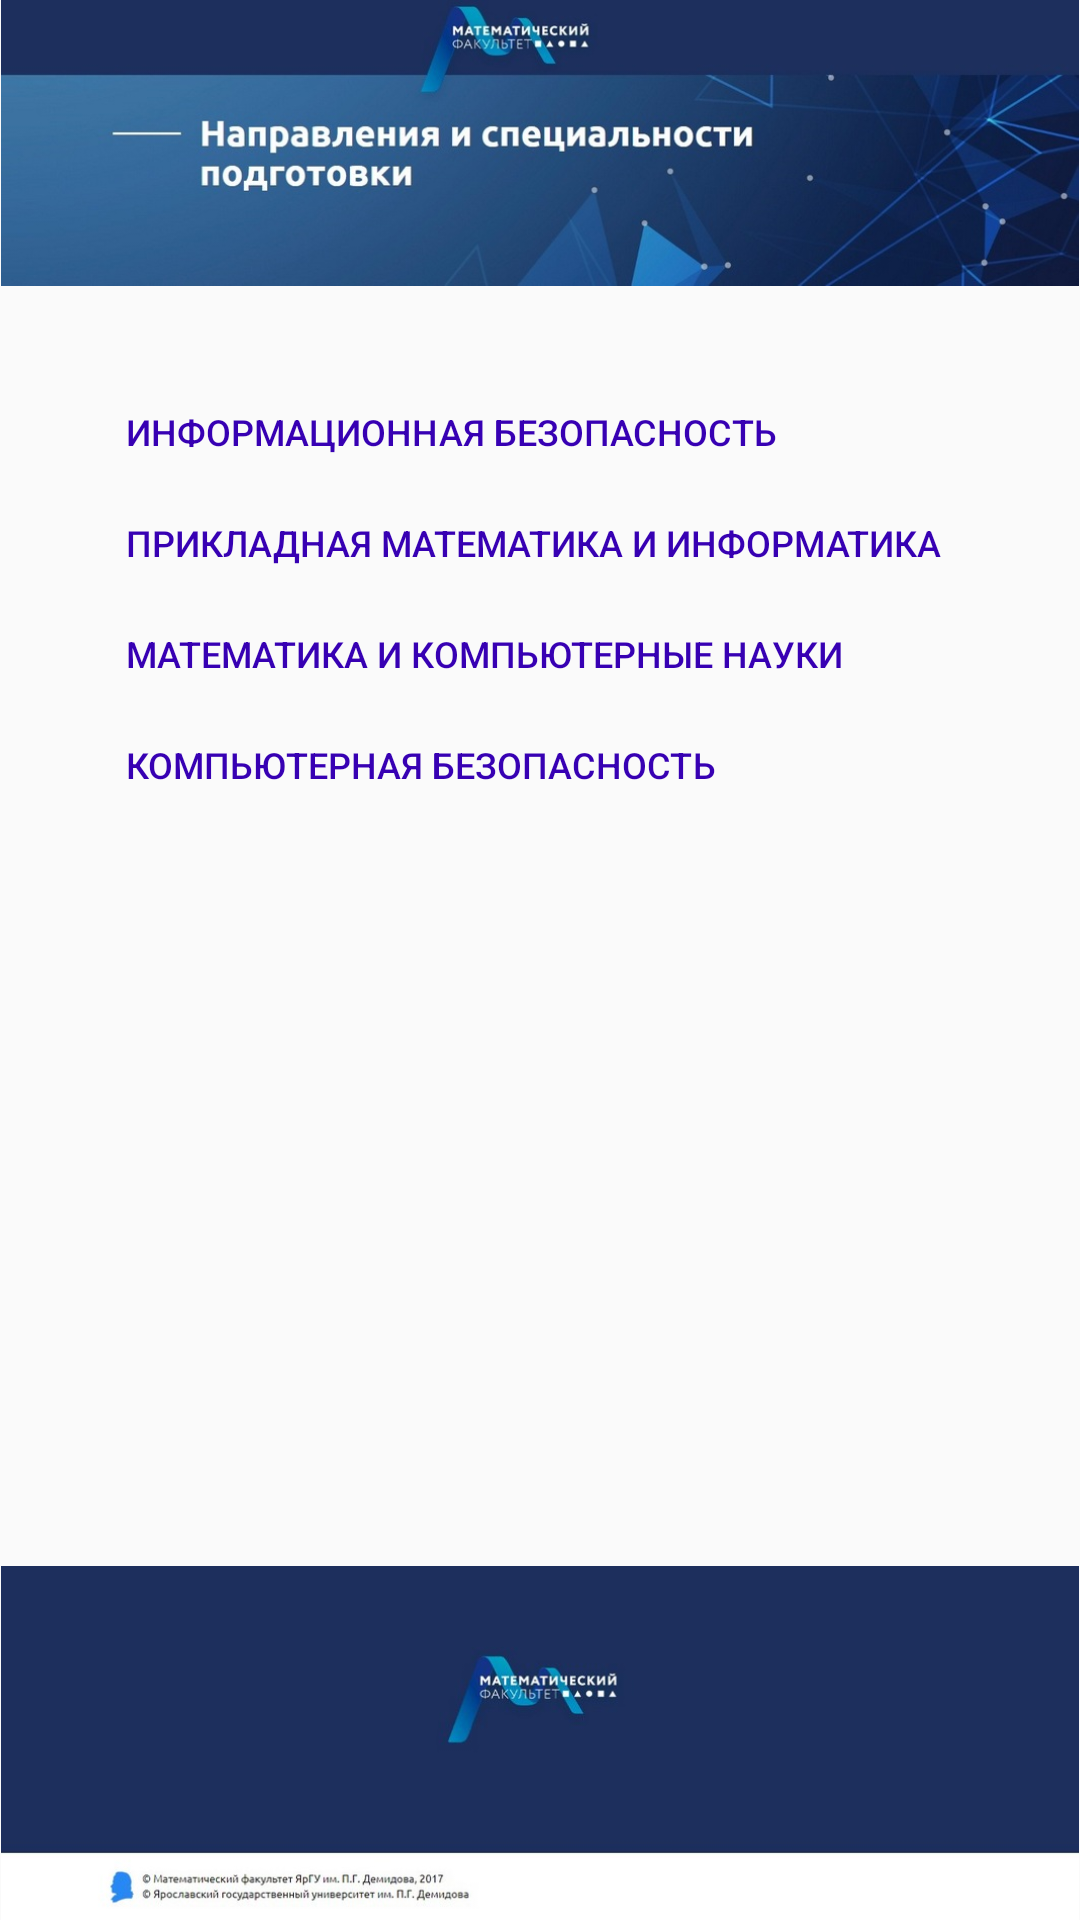

Write the Android layout XML for this screen, with the resource values it uses.
<!-- AndroidManifest.xml: application theme AppTheme -->
<!-- res/layout/fragment_direction.xml -->
<?xml version="1.0" encoding="utf-8"?>
<ScrollView
    xmlns:android="http://schemas.android.com/apk/res/android"
    xmlns:app="http://schemas.android.com/apk/res-auto"
    xmlns:tools="http://schemas.android.com/tools"
    android:layout_width="match_parent"
    android:layout_height="match_parent"
    android:fillViewport="true"
    android:scrollbars="none">

    <androidx.constraintlayout.widget.ConstraintLayout
        android:layout_width="match_parent"
        android:layout_height="wrap_content"
        tools:context=".fragment.DirectionFragment">

        <Button
            android:id="@+id/button_direction_to_pmi"
            style="@style/Widget.AppCompat.Button.Borderless.Colored"
            android:layout_width="wrap_content"
            android:layout_height="37dp"
            android:layout_marginStart="30dp"
            android:layout_marginLeft="30dp"
            android:gravity="start|center_vertical"
            android:text="ПРИКЛАДНАЯ МАТЕМАТИКА И ИНФОРМАТИКА"
            android:textColor="@color/colorPrimaryDark"
            android:textSize="12sp"
            app:layout_constraintStart_toStartOf="parent"
            app:layout_constraintTop_toBottomOf="@+id/button_direction_to_ib" />

        <Button
            android:id="@+id/button_direction_to_mkn"
            style="@style/Widget.AppCompat.Button.Borderless.Colored"
            android:layout_width="wrap_content"
            android:layout_height="37dp"
            android:layout_marginStart="30dp"
            android:layout_marginLeft="30dp"
            android:gravity="start|center_vertical"
            android:text="МАТЕМАТИКА И КОМПЬЮТЕРНЫЕ НАУКИ"
            android:textColor="@color/colorPrimaryDark"
            android:textSize="12sp"
            app:layout_constraintStart_toStartOf="parent"
            app:layout_constraintTop_toBottomOf="@+id/button_direction_to_pmi" />

        <Button
            android:id="@+id/button_direction_to_kb"
            style="@style/Widget.AppCompat.Button.Borderless.Colored"
            android:layout_width="wrap_content"
            android:layout_height="37dp"
            android:layout_marginStart="30dp"
            android:layout_marginLeft="30dp"
            android:layout_marginBottom="40dp"
            android:gravity="start|center_vertical"
            android:text="КОМПЬЮТЕРНАЯ БЕЗОПАСНОСТЬ"
            android:textColor="@color/colorPrimaryDark"
            android:textSize="12sp"
            app:layout_constraintBottom_toTopOf="@+id/image_bottom"
            app:layout_constraintStart_toStartOf="parent"
            app:layout_constraintTop_toBottomOf="@+id/button_direction_to_mkn"
            app:layout_constraintVertical_bias="0.0" />

        <Button
            android:id="@+id/button_direction_to_ib"
            style="@style/Widget.AppCompat.Button.Borderless.Colored"
            android:layout_width="wrap_content"
            android:layout_height="37dp"
            android:layout_marginStart="30dp"
            android:layout_marginLeft="30dp"
            android:layout_marginTop="30dp"
            android:gravity="start|center_vertical"
            android:text="ИНФОРМАЦИОННАЯ БЕЗОПАСНОСТЬ"
            android:textColor="@color/colorPrimaryDark"
            android:textSize="12sp"
            app:layout_constraintStart_toStartOf="parent"
            app:layout_constraintTop_toBottomOf="@+id/image_direction" />

        <ImageView
            android:id="@+id/image_direction"
            android:layout_width="0dp"
            android:layout_height="wrap_content"
            android:adjustViewBounds="true"
            android:src="@drawable/direction"
            app:layout_constraintEnd_toEndOf="parent"
            app:layout_constraintStart_toStartOf="parent"
            app:layout_constraintTop_toTopOf="parent" />

        <ImageView
            android:id="@+id/image_bottom"
            android:layout_width="0dp"
            android:layout_height="wrap_content"
            android:adjustViewBounds="true"
            android:src="@drawable/bottom"
            app:layout_constraintBottom_toBottomOf="parent"
            app:layout_constraintEnd_toEndOf="parent"
            app:layout_constraintStart_toStartOf="parent" />

    </androidx.constraintlayout.widget.ConstraintLayout>
</ScrollView>
<!-- resources referenced by this layout -->
<resources>
  <color name="colorPrimaryDark">#3700B3</color>
  <!-- drawable bottom: jpg bitmap (drawable, 16063 bytes) -->
  <!-- drawable direction: jpg bitmap (drawable, 51837 bytes) -->
  <style name="AppTheme" parent="Theme.AppCompat.Light.DarkActionBar">
          <item name="windowNoTitle">true</item>
          <item name="colorPrimaryDark">@color/colorPrimaryDark</item>
      </style>
</resources>
